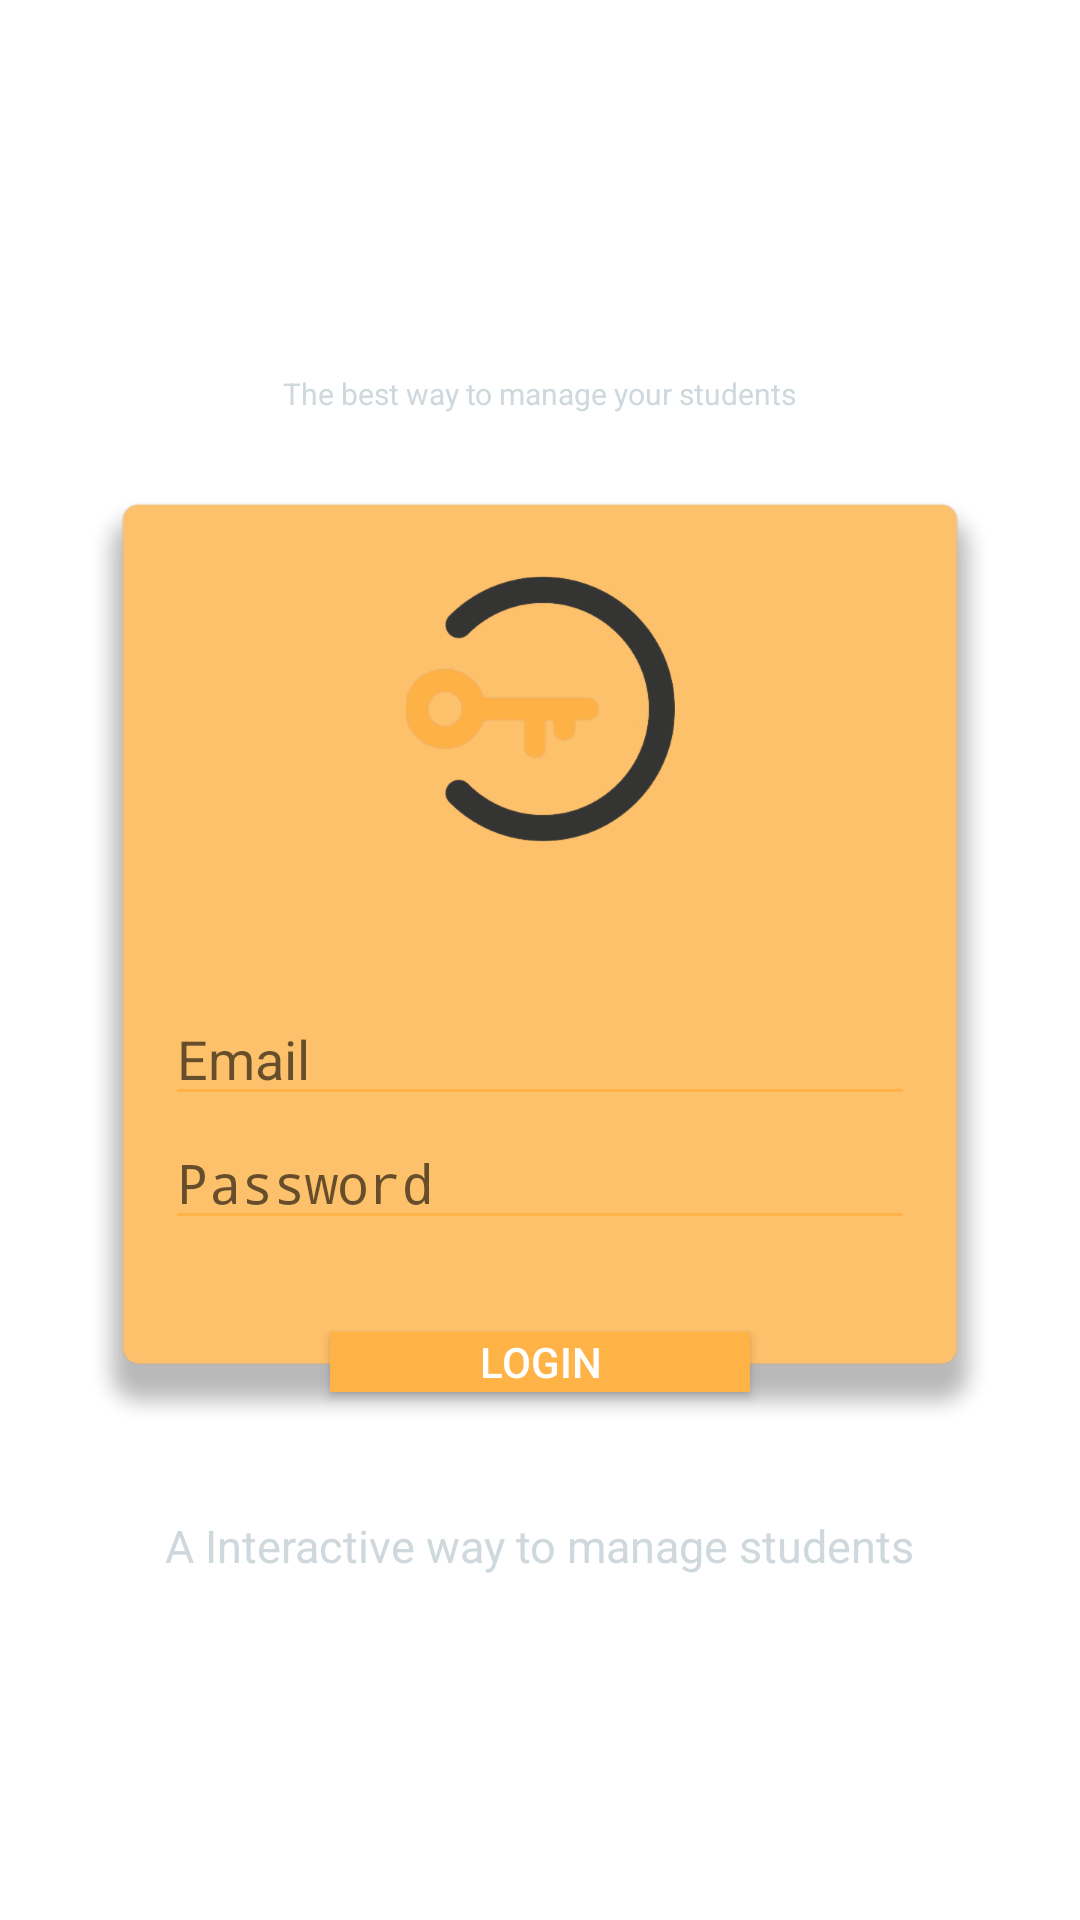

Reconstruct the res/layout file that produces this screen, plus the resources it refers to.
<!-- AndroidManifest.xml: application theme AppTheme -->
<!-- res/layout/activity_parents_login.xml -->
<?xml version="1.0" encoding="utf-8"?>
<RelativeLayout xmlns:android="http://schemas.android.com/apk/res/android"
    xmlns:tools="http://schemas.android.com/tools"
    android:orientation="vertical"
    android:layout_width="match_parent"
    android:layout_height="match_parent"
    android:background="@color/colorbackgroud">

    <ImageView
        android:layout_width="300dp"
        android:layout_height="320dp"
        android:src="@drawable/rec4"
        android:id="@+id/imageView2"
        android:layout_centerVertical="true"
        android:layout_centerHorizontal="true" />
    <ImageView
        android:layout_width="wrap_content"
        android:layout_height="wrap_content"
        android:src="@drawable/plogin_icon"
        android:layout_marginTop="32dp"
        android:id="@+id/imageView4"
        android:layout_alignTop="@+id/imageView2"
        android:layout_centerHorizontal="true" />

    <EditText
        android:id="@+id/etEmail"
        android:layout_width="wrap_content"
        android:layout_height="wrap_content"
        android:layout_alignEnd="@+id/textView2"
        android:layout_alignLeft="@+id/textView2"
        android:layout_alignRight="@+id/textView2"
        android:layout_alignStart="@+id/textView2"
        android:layout_below="@+id/imageView4"
        android:layout_marginTop="50dp"
        android:backgroundTint="@color/btn6color"
        android:hint="Email"
        android:maxLines="1"
        android:nextFocusDown="@+id/etPassword"
        android:selectAllOnFocus="true"
        android:singleLine="true" />

    <EditText
        android:id="@+id/etPassword"
        android:layout_width="wrap_content"
        android:layout_height="wrap_content"
        android:layout_alignEnd="@+id/etEmail"
        android:layout_alignLeft="@+id/etEmail"
        android:layout_alignRight="@+id/etEmail"
        android:layout_alignStart="@+id/etEmail"
        android:layout_below="@+id/etEmail"
        android:backgroundTint="@color/btn6color"
        android:hint="Password"
        android:inputType="textPassword"
        android:nextFocusDown="@+id/btLogin"
        android:maxLines="1"
        android:selectAllOnFocus="true"
        android:singleLine="true" />

    <TextView
        android:layout_width="wrap_content"
        android:layout_height="wrap_content"
        android:text="The best way to manage your students"
        android:textColor="@color/taglinecolor"
        android:textSize="10dp"
        android:id="@+id/textView4"
        android:layout_above="@+id/imageView2"
        android:layout_centerHorizontal="true"
        android:layout_marginBottom="22dp" />
    <Button
        android:id="@+id/btLogin"
        android:layout_width="140dp"
        android:layout_height="20dp"
        android:background="@color/btn6color"
        android:onClick="onClick"
        android:text="Login"
        android:textColor="@android:color/white"
        android:layout_marginBottom="16dp"
        android:layout_above="@+id/textView2"
        android:layout_centerHorizontal="true" />




    <TextView
        android:layout_width="wrap_content"
        android:layout_height="wrap_content"
        android:text="A Interactive way to manage students"
        android:textColor="@color/taglinecolor"
        android:textSize="15sp"
        android:id="@+id/textView2"
        android:layout_below="@+id/imageView2"
        android:layout_centerHorizontal="true"
        android:layout_marginTop="25dp" />



</RelativeLayout>
<!-- resources referenced by this layout -->
<resources>
  <color name="btn6color">#ffb246</color>
  <color name="colorbackgroud">#FFFFFF</color>
  <color name="taglinecolor">#CFD8DC</color>
  <!-- drawable plogin_icon: png bitmap (drawable, 24340 bytes) -->
  <!-- drawable rec4: png bitmap (drawable, 15224 bytes) -->
  <style name="AppTheme" parent="Theme.AppCompat.Light.DarkActionBar">
          
          <item name="colorPrimary">@color/btn5color</item>
          <item name="colorPrimaryDark">@color/btn5color</item>
          <item name="colorAccent">@color/btn5color</item>
      </style>
  <color name="btn5color">#f499c2</color>
</resources>
